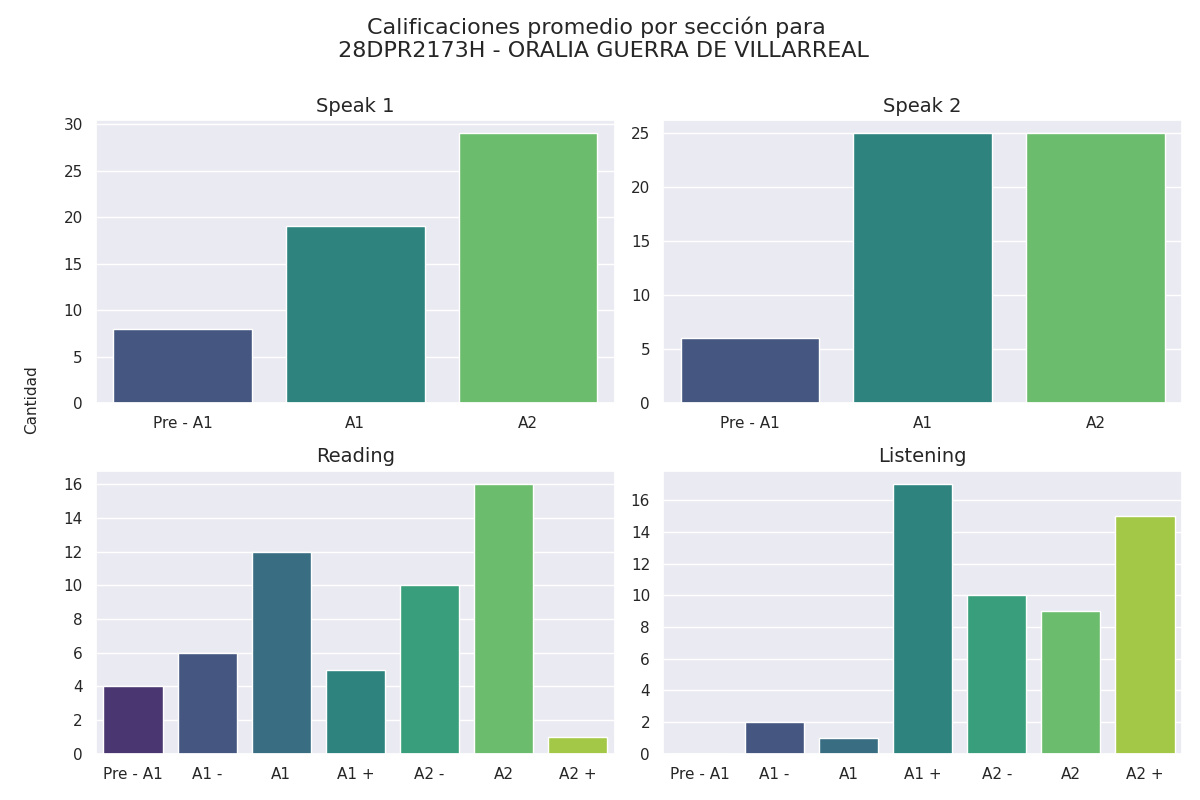

Values plotted in this chart, from the file beside it:
Sección, Calificación, Cantidad de alumnos con esa calificación
speak 1, Pre - A1, 8
speak 1, A1, 19
speak 1, A2, 29
speak 2, Pre - A1, 6
speak 2, A1, 25
speak 2, A2, 25
reading, Pre - A1, 4
reading, A1 -, 6
reading, A1, 12
reading, A1 +, 5
reading, A2 -, 10
reading, A2, 16
reading, A2 +, 1
listening, Pre - A1, 0
listening, A1 -, 2
listening, A1, 1
listening, A1 +, 17
listening, A2 -, 10
listening, A2, 9
listening, A2 +, 15
